Labelled photos from "dataset", an image-classification folder in chanheehi/Pig-Posture-Classification-Using-Deep-Learning. The possible labels are: lying on belly, lying on side, sitting, standing.

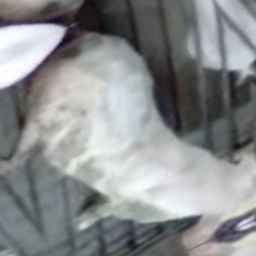
Label: sitting

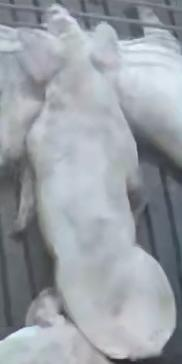
Label: lying on belly

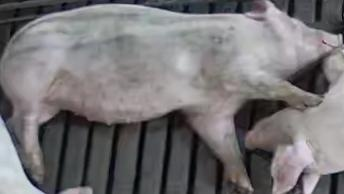
Label: lying on side

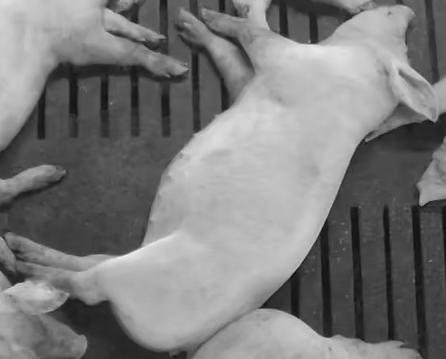
Label: lying on side

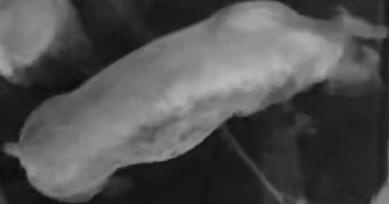
Label: standing

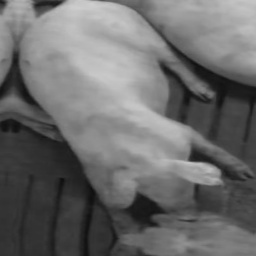
Label: sitting
